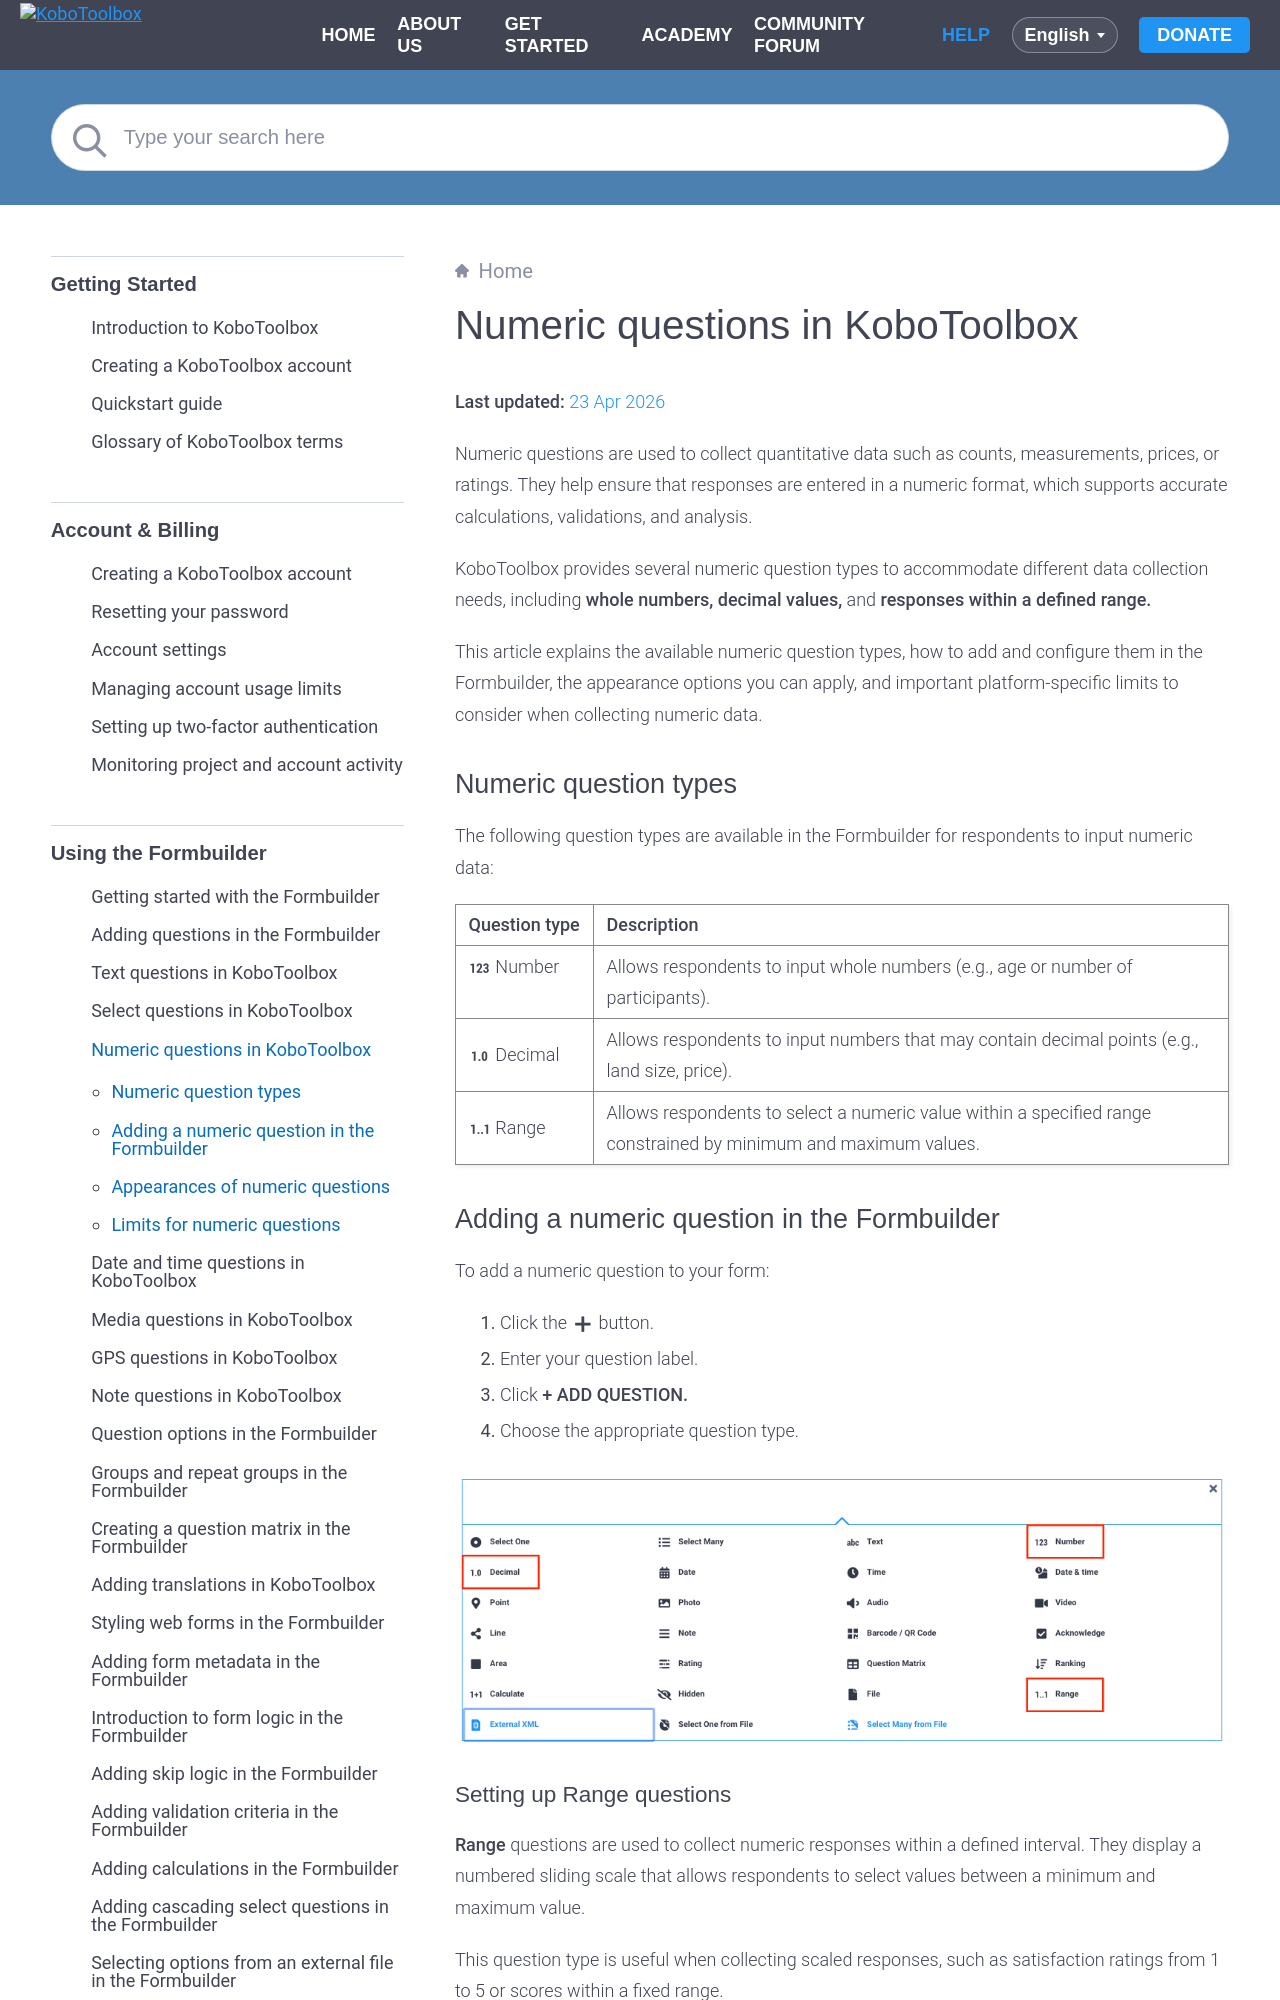

repository: kobotoolbox/docs · page: number_decimal_range.html · generator: sphinx

# Numeric questions in KoboToolbox
**Last updated:** <a href="https://github.com/kobotoolbox/docs/blob/6f05aaa00b0eaf39e8ec1db4a6529a491fb1c551/source/number_decimal_range.md" class="reference">23 Apr 2026</a>

Numeric questions are used to collect quantitative data such as counts, measurements, prices, or ratings. They help ensure that responses are entered in a numeric format, which supports accurate calculations, validations, and analysis. 

KoboToolbox provides several numeric question types to accommodate different data collection needs, including **whole numbers, decimal values,** and **responses within a defined range.**

This article explains the available numeric question types, how to add and configure them in the Formbuilder, the appearance options you can apply, and important platform-specific limits to consider when collecting numeric data.

## Numeric question types

The following question types are available in the Formbuilder for respondents to input numeric data:

| Question type | Description |
|:---|:---|
| <i class="k-icon-qt-number"></i> Number &emsp; &emsp; | Allows respondents to input whole numbers (e.g., age or number of participants). |
| <i class="k-icon-qt-decimal"></i> Decimal | Allows respondents to input numbers that may contain decimal points (e.g., land size, price). |
| <i class="k-icon-qt-range"></i> Range | Allows respondents to select a numeric value within a specified range constrained by minimum and maximum values. |
